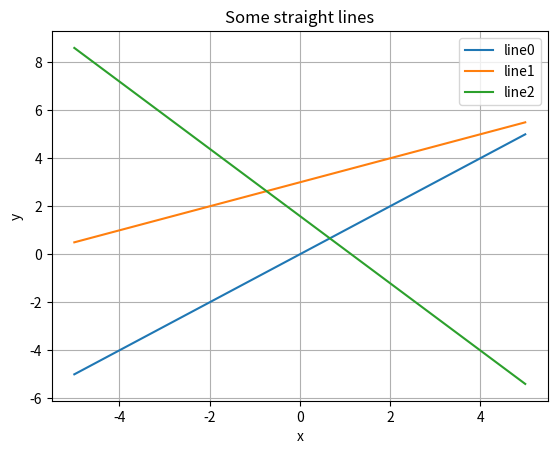

This figure's Python source:
import matplotlib.pyplot as plt
import numpy as np


class StraightLines:
    def __init__(self, m, c):
        self.slope = m
        self.y_intercept = c

    def __call__(self, x):
        return self.slope * x + self.y_intercept


lines = [StraightLines(1, 0), StraightLines(0.5, 3), StraightLines(-1.4, 1.6)]

X = np.linspace(-5, 5, 100)
for idx, line in enumerate(lines):
    Y = np.vectorize(line)(X)
    plt.plot(X, Y, label=f"line{idx}")
plt.title("Some straight lines")
plt.xlabel("x")
plt.ylabel("y")
plt.legend()
plt.grid()
plt.show()
